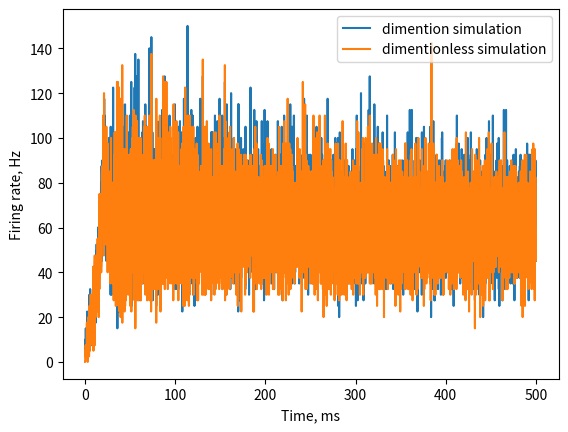

This chart was generated by the following Python code:
import numpy as np
import matplotlib.pyplot as plt


def transform_vk(V_k, V_R):
    return 1 + V_k / abs(V_R)

def transform_wk(W_k, k1, V_R):
    return W_k / (k1 * abs(V_R)**2)

def transform_s(s):
    return s

def transform_T(t, C, k1, V_R):
    return t * (k1 * abs(V_R)) / C

def transform_v_peak(V_peak, V_R):
    return 1 + V_peak / abs(V_R)

def transform_v_reset(V_reset, V_R):
    return 1 + V_reset / abs(V_R)

def transform_alpha(V_T, V_R):
    return 1 + V_T / abs(V_R)

def transform_g_syn(G_syn, k1, V_R):
    return G_syn / (k1 * abs(V_R))

def transform_a(tau_W, k1, V_R, C):
    return 1 / ((tau_W * k1 * abs(V_R)) / C)

def transform_b(beta, k1, V_R):
    return beta / (k1 * abs(V_R))

def transform_s_jump(S_jump, C, k1, V_R):
    return S_jump * C / (k1 * abs(V_R))

def transform_w_jump(W_jump, k1, V_R):
    return W_jump / (k1 * abs(V_R)**2)

def transform_e_r(E_r, V_R):
    return 1 + E_r / abs(V_R)

def transform_I(I_app, k1, V_R):
    return I_app / (k1 * abs(V_R)**2)

def transform_tau_s(tau_syn, k1, V_R, C):
    return tau_syn * k1 * abs(V_R) / C


def dimensional_to_dimensionless(dimensional_vars):
    k1 = dimensional_vars['k']
    C  = dimensional_vars['Cm']
    V_R = dimensional_vars['Vrest']


    dimensionless_vars = {}

    # Преобразования
    dimensionless_vars['vk'] = transform_vk(dimensional_vars['V0'], V_R)
    dimensionless_vars['wk'] = transform_wk(dimensional_vars['U0'], k1, V_R)
    #dimensionless_vars['s'] = transform_s(dimensional_vars['s'])
    #dimensionless_vars['T'] = transform_T(dimensional_vars['t'], C, k1, V_R)
    dimensionless_vars['v_peak'] = transform_v_peak(dimensional_vars['Vpeak'], V_R)
    dimensionless_vars['v_reset'] = transform_v_reset(dimensional_vars['Vmin'], V_R)
    dimensionless_vars['alpha'] = transform_alpha(dimensional_vars['Vth'], V_R)
    #dimensionless_vars['g_syn'] = transform_g_syn(dimensional_vars['G_syn'], k1, V_R)
    dimensionless_vars['a'] = transform_a(1/dimensional_vars['a'], k1, V_R, C)
    dimensionless_vars['b'] = transform_b(dimensional_vars['b'], k1, V_R)
    #dimensionless_vars['s_jump'] = transform_s_jump(dimensional_vars['S_jump'], C, k1, V_R)
    dimensionless_vars['w_jump'] = transform_w_jump(dimensional_vars['d'], k1, V_R)

    #dimensionless_vars['e_r'] = transform_e_r(dimensional_vars['E_r'], V_R)

    dimensionless_vars['I_ext'] = transform_I(dimensional_vars['Iext'], k1, V_R)
    #dimensionless_vars['tau_s'] = transform_tau_s(dimensional_vars['tau_syn'], k1, V_R, C)
    dimensionless_vars['Delta_eta'] = transform_I(dimensional_vars['Delta_eta'], k1, V_R)
    dimensionless_vars['bar_eta'] = transform_I(dimensional_vars['bar_eta'], k1, V_R)

    return dimensionless_vars


def dimensional_to_dimensionless_all(dimensional_vars):
    k = dimensional_vars['k'] #.reshape(-1, 1)
    Cm  = dimensional_vars['Cm'] #.reshape(-1, 1)
    Vrest = dimensional_vars['Vrest'] #.reshape(-1, 1)


    dimensionless_vars = {}

    # Преобразования
    try:
        dimensionless_vars['v_peak'] = transform_v_peak(dimensional_vars['Vpeak'], Vrest)
    except KeyError:
        pass

    try:
        dimensionless_vars['v_reset'] = transform_v_reset(dimensional_vars['Vmin'], Vrest)
    except KeyError:
        pass

    try:
        dimensionless_vars['alpha'] = transform_alpha(dimensional_vars['Vth_mean'], Vrest)
    except KeyError:
        pass

    try:
        dimensionless_vars['gsyn_max'] = transform_g_syn(dimensional_vars['gsyn_max'], k, Vrest)
    except KeyError:
        pass

    try:
        dimensionless_vars['a'] = transform_a(1/dimensional_vars['a'], k, Vrest, Cm)
    except KeyError:
        pass

    try:
        dimensionless_vars['b'] = transform_b(dimensional_vars['b'], k, Vrest)
    except KeyError:
        pass

    try:
        dimensionless_vars['w_jump'] = transform_w_jump(dimensional_vars['d'], k, Vrest)
    except KeyError:
        pass

    try:
        dimensionless_vars['e_r'] = transform_e_r(dimensional_vars['Erev'], Vrest)
    except KeyError:
        pass

    try:
        dimensionless_vars['I_ext'] = transform_I(dimensional_vars['I_ext'], k, Vrest)
    except KeyError:
        pass

    try:
        dimensionless_vars['Delta_eta'] = transform_I(dimensional_vars['Delta_eta'], k, Vrest)
    except KeyError:
        pass

    try:
        dimensionless_vars['Delta_eta_min'] = transform_I(dimensional_vars['Delta_eta_min'], k, Vrest)
    except KeyError:
        pass

    try:
        dimensionless_vars['Delta_eta_max'] = transform_I(dimensional_vars['Delta_eta_max'], k, Vrest)
    except KeyError:
        pass

    try:
        dimensionless_vars['bar_eta'] = transform_I(dimensional_vars['bar_eta'], k, Vrest)
    except KeyError:
        pass

    try:
        dimensionless_vars['dts_non_dim'] = transform_T(dimensional_vars['dt_dim'], Cm, k, Vrest)
    except KeyError:
        pass

    return dimensionless_vars



def izh_simulate(params, eta_params, dt=0.1, duration=200, NN=4000):
    k = params['k']
    Vrest =  params['Vrest']
    VT =  params['Vth']
    Iext =  params['Iext']
    Cm =  params['Cm']
    a =  params['a']
    b =  params['b']
    Vpeak = params['Vpeak']
    Vreset = params['Vmin']
    d =  params['d']

    V = np.zeros(NN, dtype=float) + params['V0']
    U = np.zeros(NN, dtype=float) + params['U0']

    eta = eta_params['bar_eta'] + eta_params['Delta_eta'] * np.tan(np.pi*(np.random.rand(NN) - 0.5) )
    #eta = 1000.1 * eta #* k * Vreset**2
    #print(np.sort(eta))
    # plt.hist(eta, bins=100)
    # plt.show()

    Nt = int(duration / dt)

    firings = np.zeros(Nt, dtype=float)
    v_avg = np.zeros(Nt, dtype=float)
    u_avg = np.zeros(Nt, dtype=float)

    for ts_idx in range(Nt):

        dVdt = (k * (V - Vrest) * (V - VT) - U + eta + Iext) / Cm
        dUdt = a * (b * (V - Vrest) - U)

        V = V + dt * dVdt
        U = U + dt * dUdt

        fired = V > Vpeak
        V[fired] = Vreset
        U[fired] += d

        firings[ts_idx] = np.mean(fired) / dt * 1000
        v_avg[ts_idx] = np.mean(V)
        u_avg[ts_idx] = np.mean(U)

    return firings, v_avg, u_avg


def izh_nondim_simulate(params, eta_params, dt=0.1, duration=200, NN=4000):

    alpha = params['alpha']

    a =  params['a']
    b =  params['b']
    Vpeak = params['v_peak']
    Vreset = params['v_reset']
    d =  params['w_jump']
    Iext =  params['I_ext']

    #print(Vreset, Vpeak)

    V = np.zeros(NN, dtype=float) + params['vk']
    U = np.zeros(NN, dtype=float) + params['wk']

    eta = eta_params['bar_eta'] + eta_params['Delta_eta'] * np.random.standard_cauchy(NN)  #np.tan(np.pi*(np.random.rand(NN) - 0.5) )
    eta = np.sort(eta)
    #print(eta)

    Nt = int(duration / dt)

    firings = np.zeros(Nt, dtype=float)
    v_avg = np.zeros(Nt, dtype=float)
    u_avg = np.zeros(Nt, dtype=float)

    for ts_idx in range(Nt):

        dVdt = V * (V - alpha) - U + eta + Iext
        dUdt = a * (b*V - U)

        #print(dt * dVdt[-1])

        V = V + dt * dVdt
        U = U + dt * dUdt

        fired = V > Vpeak
        V[fired] = Vreset
        U[fired] += d

        firings[ts_idx] = np.mean(fired) / dt
        v_avg[ts_idx] = np.mean(V)
        u_avg[ts_idx] = np.mean(U)

    return firings, v_avg, u_avg


if __name__ == '__main__':
    import matplotlib.pyplot as plt
    from scipy.signal import savgol_filter
    NN = 4000
    dt_dim = 0.1  # ms
    duration = 500



    dim_izh_params = {
        "V0": -57.0, # * mV,
        "U0": 0.0, # * mV,

        "Cm": 114,  # * pF
        "k": 1.19,  # * nS
        "Vrest": -57.63,  # * mV,
        "Vth": -35.53,  # * mV,
        "Vpeak": 21.72,  # * mV,
        "Vmin": -48.7,  # * mV,
        "a": 0.005,  # * ms ** -1,
        "b": 0.22,  # * nS,
        "d": 2,  # * pA,

        "Iext": 250,  # * pA,
    }

    # Словарь с константами
    cauchy_dencity_params = {
        'Delta_eta': 50, #79.04496222, # 0.02,
        'bar_eta': 0.0,  # 0.191,
    }
    dim_izh_params = dim_izh_params | cauchy_dencity_params
    non_dim_izh_params = dimensional_to_dimensionless(dim_izh_params)

    dt_non_dim =  transform_T(dt_dim, dim_izh_params['Cm'], dim_izh_params['k'], dim_izh_params['Vrest'])
    duration_non_dim = transform_T(duration, dim_izh_params['Cm'], dim_izh_params['k'], dim_izh_params['Vrest'])

    firings_dim, v_avg_dim, u_avg_dim = izh_simulate(dim_izh_params, cauchy_dencity_params, dt=dt_dim, duration=duration, NN=NN)

    #firings_dim = savgol_filter(firings_dim, 33, 3)

    firings_nondim, v_avg_nondim, u_avg_nondim = izh_nondim_simulate(non_dim_izh_params, non_dim_izh_params, dt=dt_non_dim, duration=duration_non_dim, NN=NN)
    #firings_nondim = savgol_filter(firings_nondim, 33, 3)
    firings_nondim = firings_nondim * dt_non_dim / dt_dim * 1000

    v_avg_dim = transform_vk(v_avg_dim, dim_izh_params['Vrest'])

    t = np.linspace(0, duration, firings_dim.size)



    fig, axes = plt.subplots()
    axes.plot(t, firings_dim, label='dimention simulation')
    axes.plot(t, firings_nondim, label='dimentionless simulation')

    # axes.plot(t, v_avg_dim, label='dimention simulation', linewidth=5)
    # axes.plot(t, v_avg_nondim, label='dimentionless simulation', linewidth=2)

    axes.set_xlabel('Time, ms')
    axes.set_ylabel('Firing rate, Hz')
    axes.legend(loc='upper right')
    plt.show()
